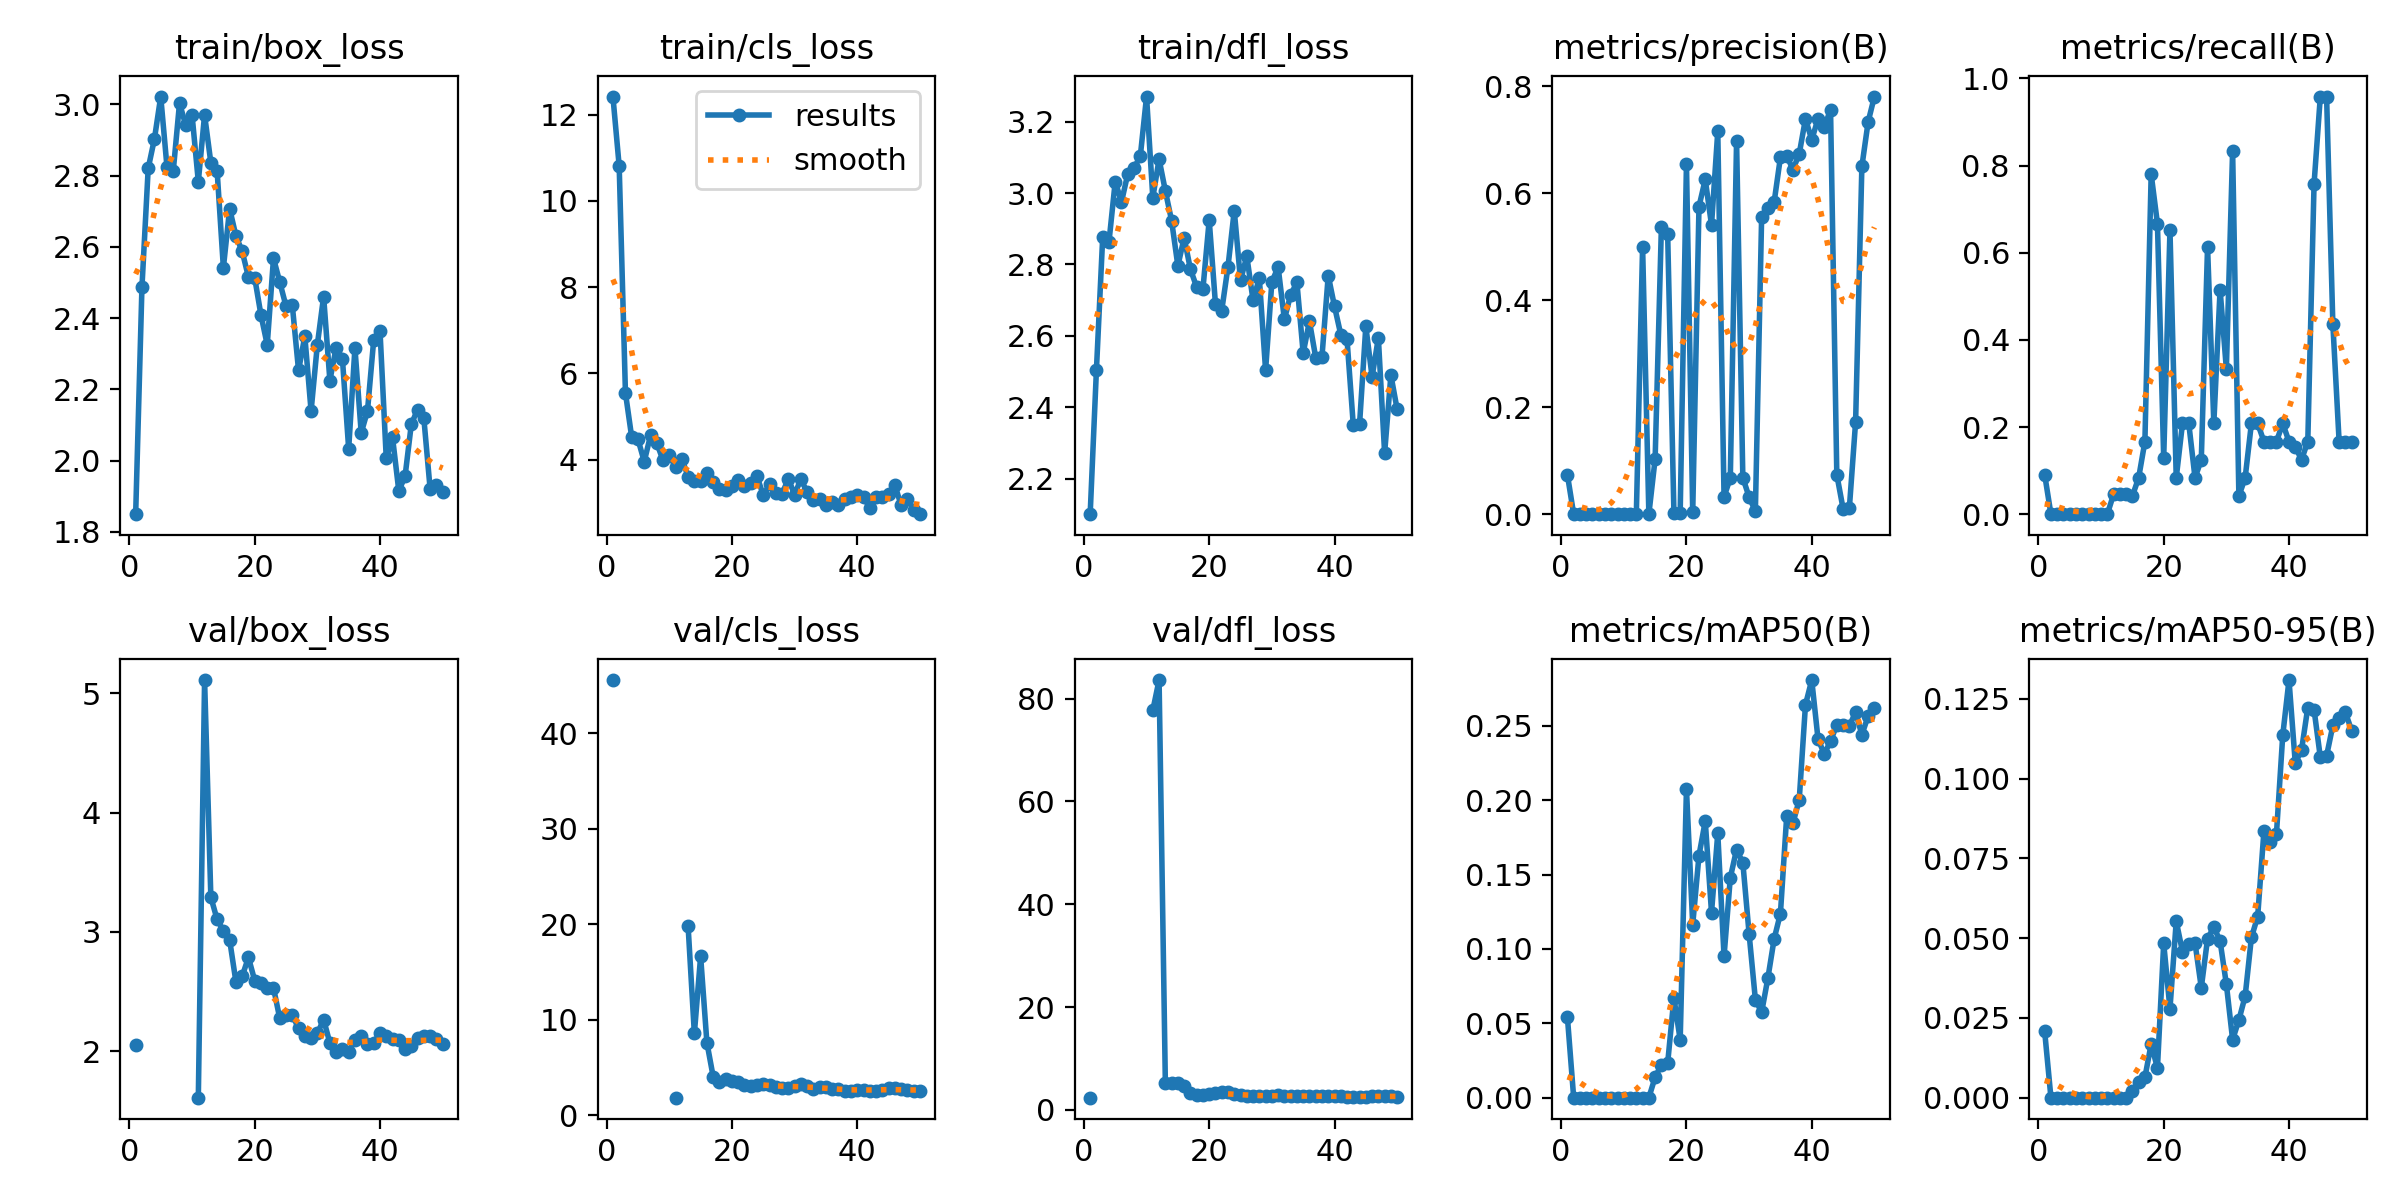

The file beside this chart, header and first rows:
epoch, time, train/box_loss, train/cls_loss, train/dfl_loss, metrics/precision(B), metrics/recall(B), metrics/mAP50(B), metrics/mAP50-95(B), val/box_loss, val/cls_loss, val/dfl_loss, lr/pg0, lr/pg1, lr/pg2
1, 12.2, 1.85, 12.42, 2.1, 0.07354, 0.09091, 0.05405, 0.02079, 2.056, 45.59, 2.363, 0.00025, 0.00025, 0.00025
2, 23.52, 2.486, 10.81, 2.505, 0, 0, 0, 0, nan, nan, nan, 0.0005065, 0.0005065, 0.0005065
3, 34.76, 2.82, 5.548, 2.876, 0, 0, 0, 0, nan, nan, nan, 0.0007525, 0.0007525, 0.0007525
4, 45.77, 2.904, 4.52, 2.863, 0, 0, 0, 0, nan, nan, nan, 0.0009878, 0.0009878, 0.0009878
5, 56.57, 3.022, 4.473, 3.032, 0, 0, 0, 0, nan, nan, nan, 0.001213, 0.001213, 0.001213
6, 67.25, 2.824, 3.956, 2.975, 0, 0, 0, 0, nan, nan, nan, 0.001427, 0.001427, 0.001427
7, 78.22, 2.813, 4.563, 3.054, 0, 0, 0, 0, nan, nan, nan, 0.001469, 0.001469, 0.001469
8, 88.95, 3.004, 4.389, 3.07, 0, 0, 0, 0, nan, nan, nan, 0.001436, 0.001436, 0.001436
9, 99.76, 2.941, 3.984, 3.103, 0, 0, 0, 0, nan, nan, nan, 0.001403, 0.001403, 0.001403
10, 110.5, 2.971, 4.105, 3.27, 0, 0, 0, 0, nan, nan, nan, 0.00137, 0.00137, 0.00137
11, 121, 2.783, 3.828, 2.987, 0, 0, 0, 0, 1.612, 1.86, 77.75, 0.001337, 0.001337, 0.001337
12, 131.6, 2.971, 4.021, 3.095, 7e-05, 0.04545, 3e-05, 2e-05, 5.109, inf, 83.62, 0.001304, 0.001304, 0.001304
13, 142.1, 2.836, 3.61, 3.006, 0.5001, 0.04545, 6e-05, 1e-05, 3.292, 19.82, 5.312, 0.001271, 0.001271, 0.001271
14, 152.6, 2.814, 3.496, 2.922, 8e-05, 0.04545, 5e-05, 0, 3.105, 8.582, 5.275, 0.001238, 0.001238, 0.001238
15, 163, 2.541, 3.51, 2.796, 0.1033, 0.04167, 0.01377, 0.00209, 3.01, 16.66, 5.203, 0.001205, 0.001205, 0.001205
16, 173.3, 2.707, 3.682, 2.875, 0.5376, 0.08333, 0.02215, 0.00478, 2.933, 7.63, 4.553, 0.001172, 0.001172, 0.001172
17, 183.6, 2.631, 3.487, 2.787, 0.5246, 0.1667, 0.02312, 0.00637, 2.583, 4.065, 3.34, 0.001139, 0.001139, 0.001139
18, 194.1, 2.588, 3.317, 2.736, 0.00291, 0.7803, 0.067, 0.01684, 2.629, 3.512, 2.824, 0.001106, 0.001106, 0.001106
19, 204.5, 2.515, 3.307, 2.731, 0.00276, 0.6667, 0.03884, 0.00928, 2.787, 3.829, 2.898, 0.001073, 0.001073, 0.001073
20, 214.9, 2.513, 3.394, 2.924, 0.6551, 0.1288, 0.2075, 0.04838, 2.593, 3.592, 3.066, 0.00104, 0.00104, 0.00104
21, 225.5, 2.409, 3.531, 2.689, 0.00329, 0.6515, 0.1163, 0.02788, 2.576, 3.529, 3.239, 0.001007, 0.001007, 0.001007
22, 236, 2.325, 3.387, 2.671, 0.5752, 0.08333, 0.1628, 0.05531, 2.535, 3.136, 3.391, 0.0009739, 0.0009739, 0.0009739
23, 246.6, 2.568, 3.471, 2.794, 0.6258, 0.2083, 0.1859, 0.04576, 2.532, 3.116, 3.411, 0.0009409, 0.0009409, 0.0009409
24, 257.1, 2.501, 3.614, 2.951, 0.5407, 0.2083, 0.1245, 0.04825, 2.276, 3.186, 3.051, 0.0009078, 0.0009078, 0.0009078
25, 267.5, 2.434, 3.177, 2.755, 0.7156, 0.08333, 0.1777, 0.04849, 2.305, 3.257, 2.824, 0.0008748, 0.0008748, 0.0008748
26, 278, 2.437, 3.427, 2.823, 0.03258, 0.125, 0.09501, 0.03447, 2.306, 3.232, 2.781, 0.0008418, 0.0008418, 0.0008418
27, 288.5, 2.253, 3.226, 2.699, 0.06764, 0.6136, 0.1479, 0.0498, 2.192, 2.993, 2.662, 0.0008088, 0.0008088, 0.0008088
28, 299, 2.35, 3.207, 2.761, 0.6979, 0.2083, 0.1668, 0.0535, 2.129, 2.874, 2.67, 0.0007758, 0.0007758, 0.0007758
29, 309.4, 2.139, 3.561, 2.503, 0.06823, 0.5151, 0.158, 0.04911, 2.112, 2.91, 2.65, 0.0007428, 0.0007428, 0.0007428
30, 319.9, 2.326, 3.187, 2.751, 0.03194, 0.3333, 0.1101, 0.03558, 2.151, 3.095, 2.734, 0.0007098, 0.0007098, 0.0007098
31, 330.3, 2.461, 3.556, 2.793, 0.00565, 0.8333, 0.066, 0.01819, 2.266, 3.253, 2.804, 0.0006768, 0.0006768, 0.0006768
32, 340.8, 2.225, 3.242, 2.646, 0.5557, 0.04167, 0.05739, 0.02433, 2.07, 3.04, 2.68, 0.0006438, 0.0006438, 0.0006438
33, 351.2, 2.317, 3.055, 2.715, 0.5724, 0.08333, 0.08044, 0.0318, 1.997, 2.809, 2.692, 0.0006108, 0.0006108, 0.0006108
34, 361.7, 2.287, 3.101, 2.749, 0.5838, 0.2083, 0.1068, 0.05022, 2.022, 2.954, 2.654, 0.0005778, 0.0005778, 0.0005778
35, 372.1, 2.033, 2.94, 2.552, 0.6673, 0.2083, 0.1238, 0.05677, 1.999, 2.965, 2.621, 0.0005448, 0.0005448, 0.0005448
36, 382.8, 2.317, 3.022, 2.641, 0.6703, 0.1667, 0.1891, 0.08364, 2.093, 2.73, 2.662, 0.0005118, 0.0005118, 0.0005118
37, 393.4, 2.078, 2.948, 2.539, 0.6442, 0.1667, 0.1846, 0.08015, 2.125, 2.719, 2.699, 0.0004788, 0.0004788, 0.0004788
38, 403.9, 2.139, 3.09, 2.541, 0.6735, 0.1667, 0.2002, 0.08279, 2.063, 2.607, 2.643, 0.0004458, 0.0004458, 0.0004458
39, 414.4, 2.34, 3.141, 2.769, 0.7392, 0.2083, 0.2642, 0.1136, 2.074, 2.604, 2.627, 0.0004127, 0.0004127, 0.0004127
40, 425, 2.364, 3.172, 2.682, 0.6998, 0.1667, 0.2808, 0.1309, 2.151, 2.667, 2.658, 0.0003797, 0.0003797, 0.0003797
41, 459.3, 2.006, 3.13, 2.604, 0.7393, 0.1542, 0.2412, 0.1049, 2.132, 2.614, 2.641, 0.0003467, 0.0003467, 0.0003467
42, 469.6, 2.065, 2.892, 2.59, 0.7244, 0.125, 0.2311, 0.109, 2.101, 2.581, 2.586, 0.0003137, 0.0003137, 0.0003137
43, 479.8, 1.915, 3.144, 2.349, 0.756, 0.1667, 0.2397, 0.1223, 2.096, 2.592, 2.586, 0.0002807, 0.0002807, 0.0002807
44, 490.2, 1.956, 3.145, 2.352, 0.07376, 0.758, 0.2506, 0.1216, 2.022, 2.7, 2.544, 0.0002477, 0.0002477, 0.0002477
45, 500.4, 2.103, 3.215, 2.627, 0.01027, 0.9583, 0.2506, 0.1067, 2.046, 2.842, 2.581, 0.0002147, 0.0002147, 0.0002147
46, 510.9, 2.143, 3.415, 2.485, 0.01109, 0.9583, 0.25, 0.1072, 2.11, 2.851, 2.654, 0.0001817, 0.0001817, 0.0001817
47, 521.4, 2.119, 2.948, 2.594, 0.1726, 0.4356, 0.2591, 0.1167, 2.125, 2.759, 2.622, 0.0001487, 0.0001487, 0.0001487
48, 531.9, 1.921, 3.101, 2.271, 0.6501, 0.1667, 0.244, 0.1189, 2.127, 2.634, 2.642, 0.0001157, 0.0001157, 0.0001157
49, 542.4, 1.932, 2.844, 2.49, 0.7335, 0.1667, 0.2566, 0.1208, 2.102, 2.594, 2.614, 8.26832e-05, 8.26832e-05, 8.26832e-05
50, 553, 1.913, 2.738, 2.394, 0.7808, 0.1667, 0.262, 0.1151, 2.06, 2.569, 2.582, 4.96766e-05, 4.96766e-05, 4.96766e-05
